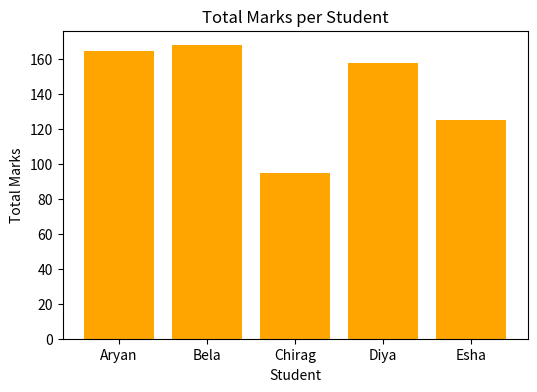

The script that saved this image:
import pandas as pd
print("Pandas is ready! Version:", pd.__version__)

data = {
    "Name": ["Aryan", "Bela", "Chirag", "Diya", "Esha"],
    "Math": [80, 90, 45, 70, 60],
    "Science": [85, 78, 50, 88, 65]
}

df = pd.DataFrame(data)
df

print("First 2 rows:")
print(df.head(2))

print("\nColumn names:", list(df.columns))
print("\nNumber of students:", len(df))

df["Total"] = df["Math"] + df["Science"]
print(df)

print("\nClass average in Math:", df["Math"].mean())
print("Topper in Total marks:")
print(df[df["Total"] == df["Total"].max()])

# Find students who scored more than 70 in Math
good_in_math = df[df["Math"] > 70]
print(good_in_math)

sorted_df = df.sort_values("Total", ascending=False)
print(sorted_df)

import matplotlib.pyplot as plt

plt.figure(figsize=(6,4))
plt.bar(df["Name"], df["Total"], color="orange")
plt.title("Total Marks per Student")
plt.xlabel("Student")
plt.ylabel("Total Marks")
plt.show()

# Write your code here!
